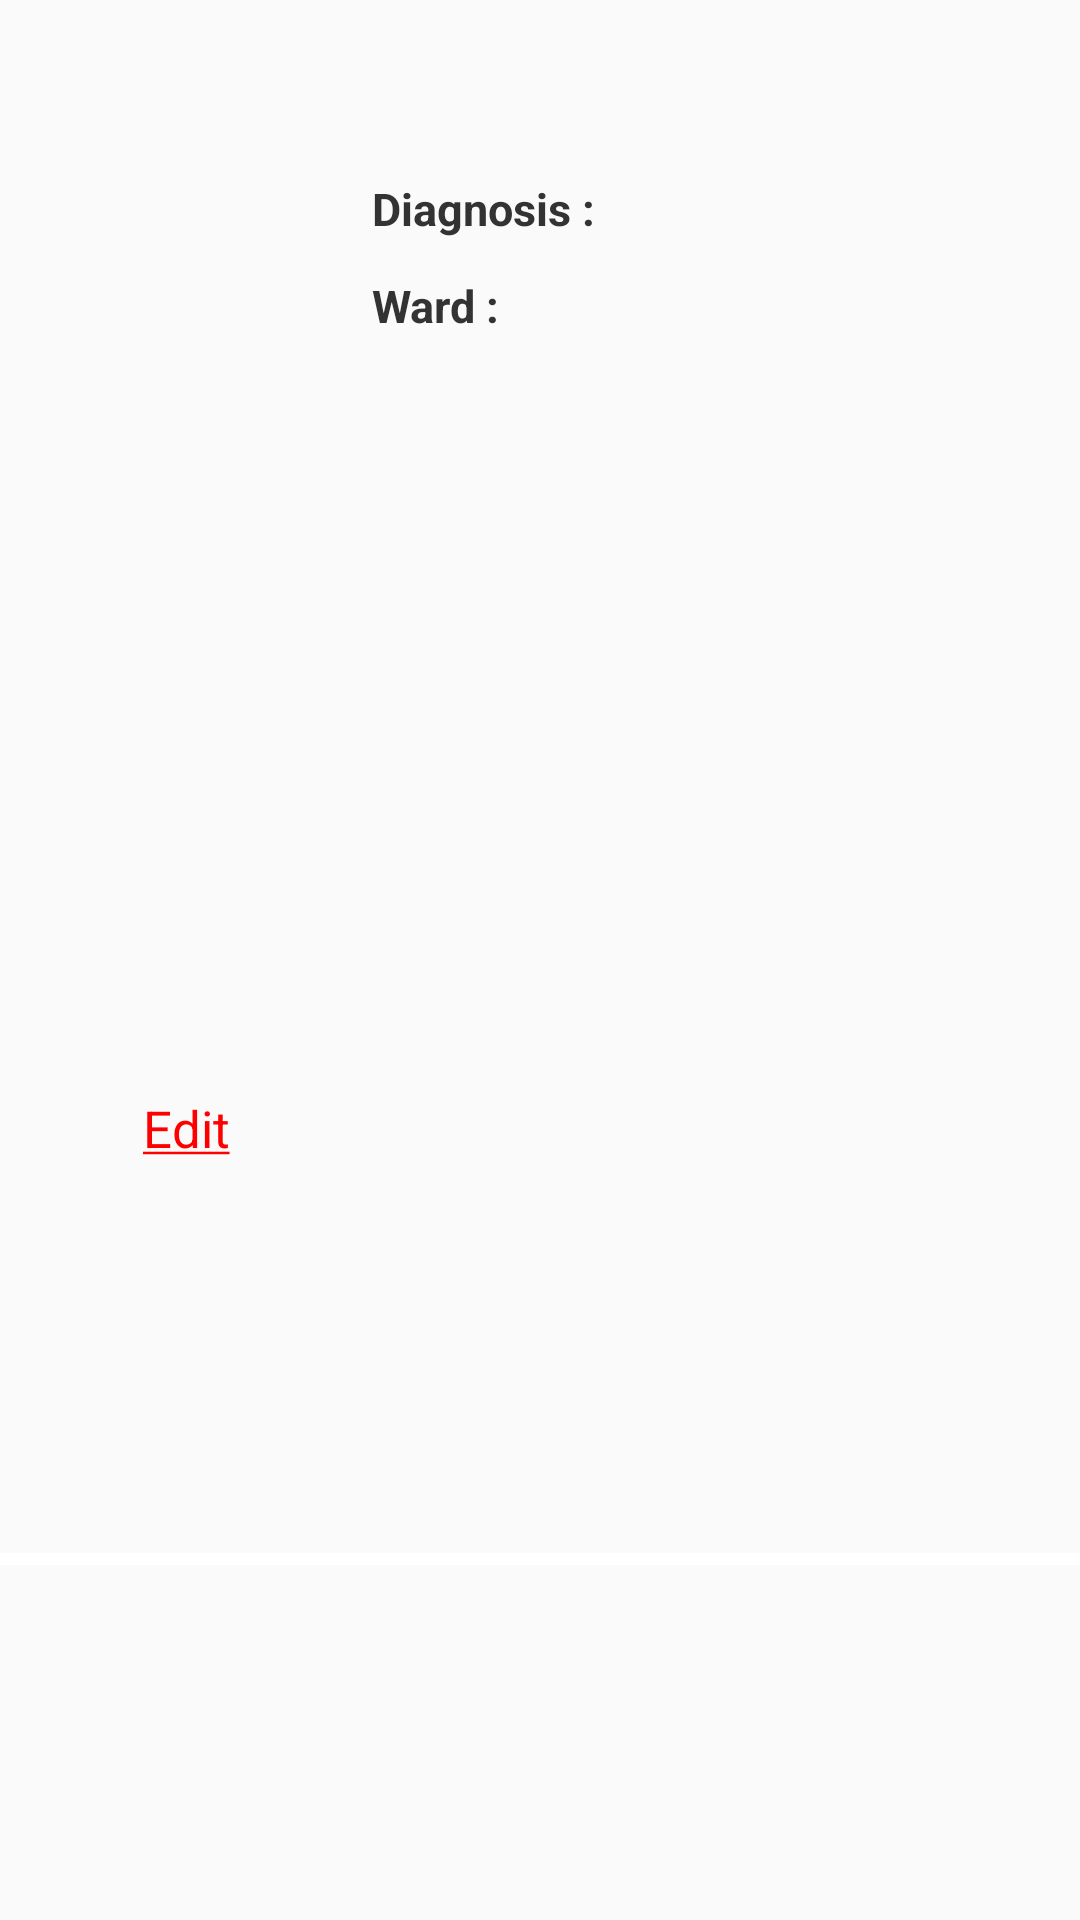

Android layout source for this screen:
<!-- AndroidManifest.xml: application theme PolyclinicTheme -->
<!-- res/layout/polyclinic_patient.xml -->
<?xml version="1.0" encoding="utf-8"?>
<androidx.constraintlayout.widget.ConstraintLayout xmlns:android="http://schemas.android.com/apk/res/android"
    android:layout_width="match_parent"
    android:layout_height="wrap_content"
    android:paddingTop="@dimen/padding_normal"
    xmlns:tools="http://schemas.android.com/tools"
    xmlns:app="http://schemas.android.com/apk/res-auto">

    <ImageView
        android:id="@+id/person_image"
        android:layout_width="100dp"
        android:layout_height="100dp"
        android:src="@drawable/man"
        android:layout_marginLeft="@dimen/padding_normal"
        app:layout_constraintLeft_toLeftOf="parent"
        app:layout_constraintTop_toTopOf="parent" />

    <TextView
        android:id="@+id/person_fio"
        android:layout_width="0dp"
        android:layout_height="wrap_content"
        android:layout_marginLeft="@dimen/padding_normal"
        style="@style/TextAppearance_SemiBold"
        android:maxLines="2"
        android:ellipsize="end"
        android:layout_marginRight="@dimen/padding_normal"
        app:layout_constraintRight_toRightOf="parent"
        app:layout_constraintTop_toTopOf="parent"
        app:layout_constraintLeft_toRightOf="@id/person_image"
        tools:text="drgdrgrdgdrgggggggrgrgrgdgjhduglihzdighdrighzdliugrhdlighdlighrzdhgihglgruhiruguhrugrguh"/>

    <TextView
        android:id="@+id/person_diagnosis_header"
        android:layout_width="0dp"
        android:layout_height="wrap_content"
        android:layout_marginLeft="@dimen/padding_normal"
        android:maxLines="1"
        android:ellipsize="end"
        android:text="@string/single_diagnosis"
        android:layout_marginBottom="@dimen/padding_normal"
        style="@style/TextAppearance_SemiBold"
        app:layout_constraintBottom_toTopOf="@id/person_ward_header"
        app:layout_constraintLeft_toRightOf="@id/person_image"
        app:layout_constraintBottom_toBottomOf="parent" />

    <TextView
        android:id="@+id/person_diagnosis"
        android:layout_width="0dp"
        android:layout_height="wrap_content"
        android:maxLines="1"
        android:ellipsize="end"
        android:layout_marginBottom="@dimen/padding_normal"
        android:layout_marginLeft="@dimen/padding_tiny"
        android:layout_marginRight="@dimen/padding_normal"
        app:layout_constraintBaseline_toBaselineOf="@id/person_diagnosis_header"
        app:layout_constraintRight_toRightOf="parent"
        app:layout_constraintLeft_toRightOf="@id/person_diagnosis_header"
        app:layout_constraintBottom_toTopOf="@id/person_ward_header"
        tools:text="gdjgudrhgiudhgudrhgughkruhgdkurghdrkughdrughdrughdrughdg"/>

    <TextView
        android:id="@+id/person_ward_header"
        android:layout_width="0dp"
        android:layout_height="wrap_content"
        android:layout_marginLeft="@dimen/padding_normal"
        android:maxLines="1"
        android:ellipsize="end"
        android:text="@string/single_ward"
        style="@style/TextAppearance_SemiBold"
        app:layout_constraintLeft_toRightOf="@id/person_image"
        app:layout_constraintBottom_toBottomOf="@id/person_image" />

    <TextView
        android:id="@+id/person_ward"
        android:layout_width="0dp"
        android:layout_height="wrap_content"
        android:maxLines="1"
        android:ellipsize="end"
        android:layout_marginLeft="@dimen/padding_tiny"
        android:layout_marginRight="@dimen/padding_normal"
        app:layout_constraintRight_toRightOf="parent"
        app:layout_constraintLeft_toRightOf="@id/person_ward_header"
        app:layout_constraintBottom_toBottomOf="@id/person_image"
        tools:text="rfrsjrfijsf;ijsefjsfeoisjfjsefisjflisjflisjfsijefisefj"/>

    <View
        android:layout_width="match_parent"
        android:layout_height="@dimen/padding_tiny"
        android:layout_marginTop="@dimen/padding_normal"
        android:background="@color/white"
        app:layout_constraintBottom_toBottomOf="parent"
        app:layout_constraintTop_toBottomOf="@id/edit_person_tv" />

    <TextView
        android:id="@+id/edit_person_tv"
        android:layout_width="wrap_content"
        android:layout_height="wrap_content"
        android:text="@string/edit_person"
        android:layout_marginVertical="@dimen/padding_tiny"
        android:textSize="@dimen/text_size_default_plus_2"
        android:textColor="@color/red"
        app:layout_constraintLeft_toLeftOf="@id/person_image"
        app:layout_constraintRight_toRightOf="@id/person_image"
        app:layout_constraintBottom_toBottomOf="parent"
        app:layout_constraintTop_toBottomOf="@id/person_image"/>
</androidx.constraintlayout.widget.ConstraintLayout>
<!-- resources referenced by this layout -->
<resources>
  <color name="red">#FF0000</color>
  <color name="white">#FFFFFF</color>
  <dimen name="padding_normal">12dp</dimen>
  <dimen name="padding_tiny">4dp</dimen>
  <dimen name="text_size_default_plus_2">17sp</dimen>
  <string name="edit_person"><u>Edit</u></string>
  <string name="single_diagnosis">Diagnosis : </string>
  <string name="single_ward">Ward : </string>
  <style name="TextAppearance_SemiBold" parent="android:TextAppearance">
          <item name="android:textStyle">bold</item>
          <item name="android:textColor">@color/gray_1</item>
          <item name="android:textSize">@dimen/text_size_default</item>
      </style>
  <style name="PolyclinicTheme" parent="@style/AppTheme">
          <item name="background">@color/background_primary</item>
          <item name="buttonStyle">@style/RoundedCornerButton</item>
          <item name="actionBarTheme">@style/AppTheme.ActionBarTheme</item>
      </style>
  <color name="gray_1">#333333</color>
  <dimen name="text_size_default">15sp</dimen>
  <style name="AppTheme" parent="Base.AppTheme" />
  <color name="background_primary">#D8FEFC</color>
  <style name="RoundedCornerButton" parent="@style/Widget.AppCompat.Button.Colored">
          <item name="background">@drawable/bg_primary_button</item>
          <item name="color">#0460B4</item>
          <item name="colorButtonNormal">#1a237e</item>
          <item name="colorControlHighlight">@color/blue</item>
          <item name="android:stateListAnimator">@animator/button_animation</item>
      </style>
  <style name="AppTheme.ActionBarTheme" parent="ThemeOverlay.AppCompat.ActionBar">
          <item name="actionOverflowButtonStyle">@style/AppTheme.OverflowButtonStyle</item>
      </style>
  <style name="Base.AppTheme" parent="Theme.MaterialComponents.Light.Bridge">
          <item name="android:textViewStyle">@style/RobotoTextViewStyle</item>
          <item name="android:buttonStyle">@style/RobotoButtonStyle</item>
          <item name="colorPrimaryDark">@color/black</item>
  
          <item name="windowActionBar">false</item>
          <item name="windowNoTitle">true</item>
      </style>
  <!-- drawable bg_primary_button (drawable) -->
  <?xml version="1.0" encoding="utf-8"?>
  <inset xmlns:android="http://schemas.android.com/apk/res/android"
      android:insetBottom="6dp"
      android:insetLeft="4dp"
      android:insetRight="4dp"
      android:insetTop="6dp">
      <ripple android:color="?attr/colorControlHighlight">
          <item>
              <shape android:shape="rectangle"
                  android:tint="#0460B4">
                  <corners android:radius="1000dp"/>
                  <solid android:color="#1a237e"/>
                  <padding android:bottom="6dp"/>
              </shape>
          </item>
      </ripple>
  </inset>
  <color name="blue">#0099FF</color>
  <style name="AppTheme.OverflowButtonStyle" parent="Widget.AppCompat.Light.ActionButton.Overflow">
          <item name="tint">@color/gray_1</item>
      </style>
  <style name="RobotoTextViewStyle" parent="android:Widget.TextView">
      </style>
  <style name="RobotoButtonStyle" parent="android:Widget.Holo.Button">
      </style>
  <color name="black">#000000</color>
</resources>
